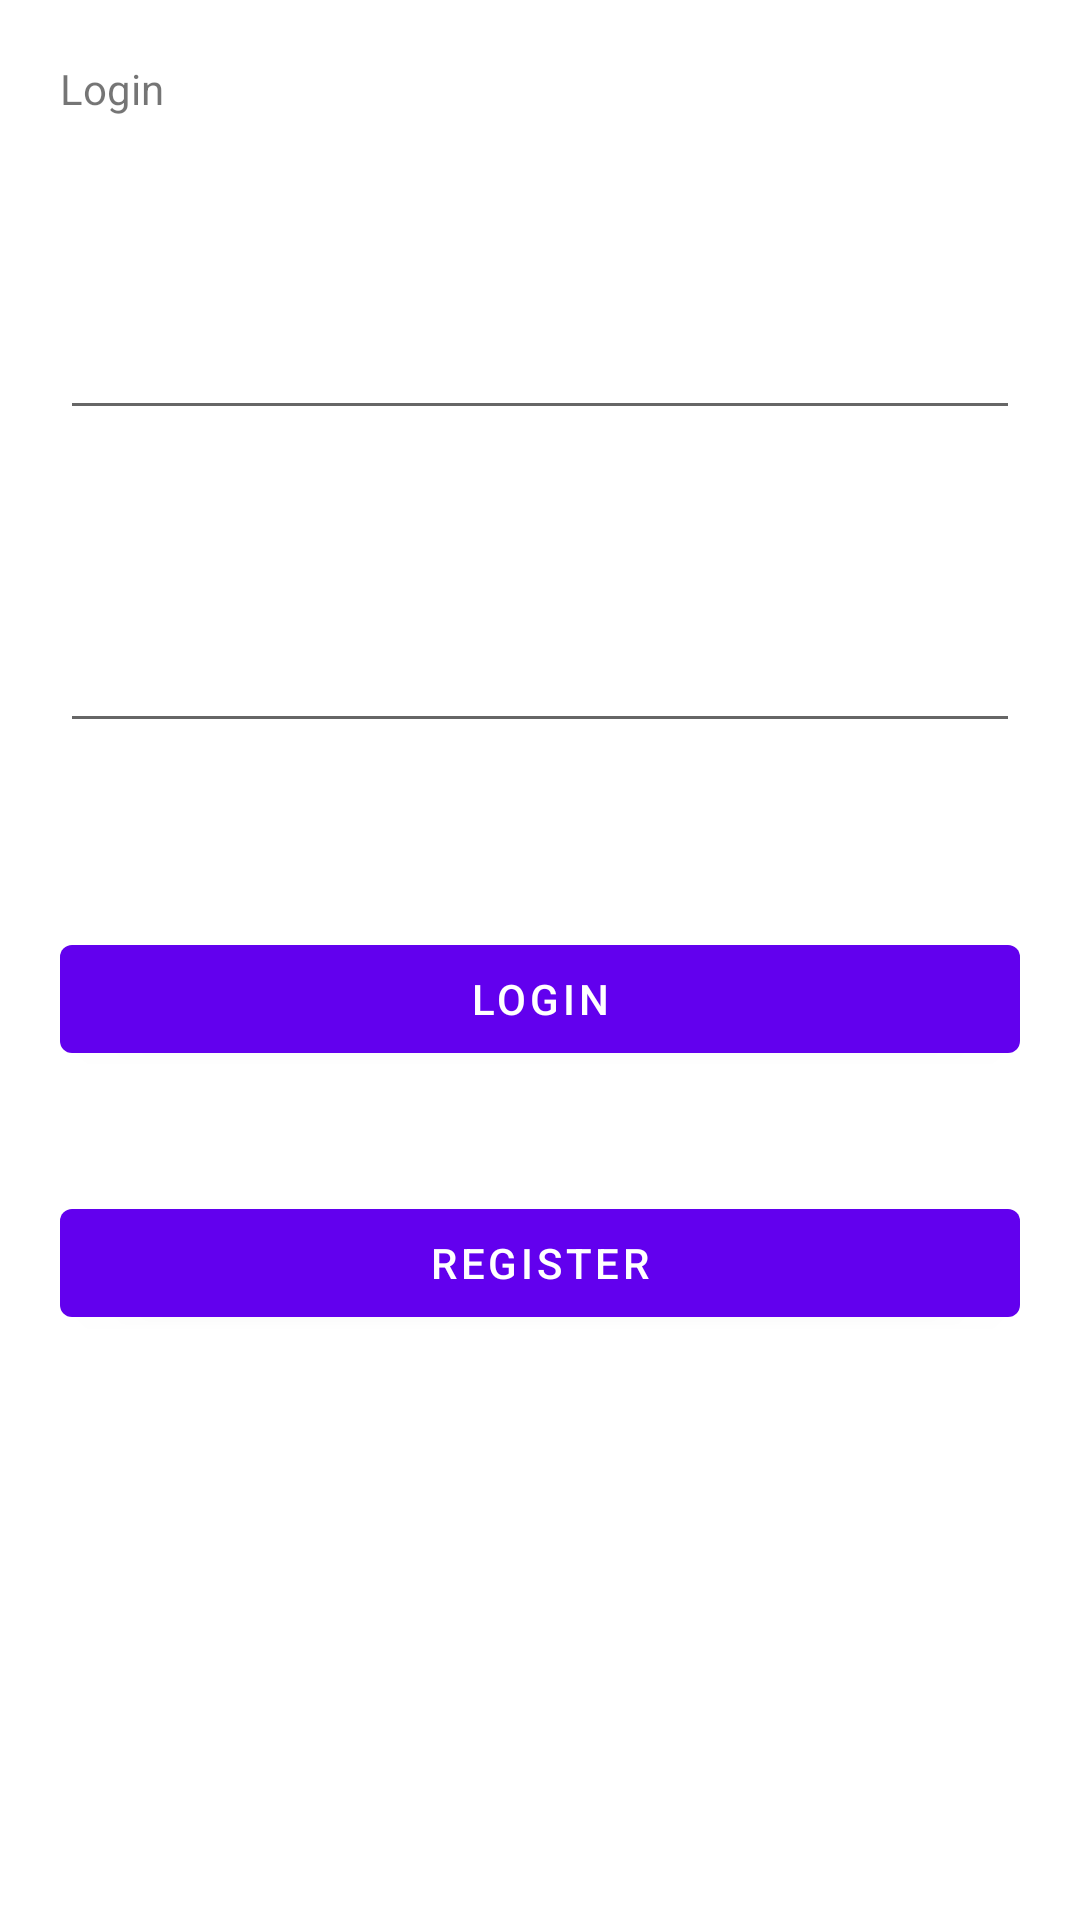

Write the Android layout XML for this screen, with the resource values it uses.
<!-- AndroidManifest.xml: application theme Theme.AccountApp -->
<!-- res/layout/fragment_login.xml -->
<?xml version="1.0" encoding="utf-8"?>
<RelativeLayout xmlns:android="http://schemas.android.com/apk/res/android"
    xmlns:app="http://schemas.android.com/apk/res-auto"
    xmlns:tools="http://schemas.android.com/tools"
    android:layout_width="match_parent"
    android:layout_height="match_parent"
    tools:context=".LoginFragment">

    <TextView
        android:id="@+id/textview_title"
        android:layout_width="wrap_content"
        android:layout_height="wrap_content"
        android:layout_alignParentStart="true"
        android:layout_margin="20dp"
        android:text="@string/login" />

    <EditText
        android:id="@+id/editTextUsername"
        android:layout_width="match_parent"
        android:layout_height="wrap_content"
        android:layout_below="@id/textview_title"
        android:layout_centerInParent="true"
        android:layout_marginStart="20dp"
        android:layout_marginTop="20dp"
        android:layout_marginEnd="20dp"
        android:layout_marginBottom="20dp"
        android:ems="10"
        android:inputType="textPersonName"
        android:padding="20dp" />

    <EditText
        android:id="@+id/editTextPassword"
        android:layout_width="match_parent"
        android:layout_height="wrap_content"
        android:layout_below="@id/editTextUsername"
        android:layout_centerHorizontal="true"
        android:layout_marginStart="20dp"
        android:layout_marginTop="20dp"
        android:layout_marginEnd="20dp"
        android:layout_marginBottom="5dp"
        android:ems="10"
        android:inputType="textPassword"
        android:padding="20dp" />

    <TextView
        android:id="@+id/textview_errormsg"
        android:layout_width="match_parent"
        android:layout_height="wrap_content"
        android:layout_below="@id/editTextPassword"
        android:layout_marginStart="25dp"
        android:layout_marginTop="0dp"
        android:layout_marginEnd="20dp"
        android:layout_marginBottom="20dp"
        android:text=""
        android:textColor="#ED2C2C"
        android:textSize="12sp" />

    <Button
        android:id="@+id/buttonLogin"
        android:layout_width="match_parent"
        android:layout_height="wrap_content"
        android:layout_below="@id/textview_errormsg"
        android:layout_centerHorizontal="true"
        android:layout_marginStart="20dp"
        android:layout_marginTop="20dp"
        android:layout_marginEnd="20dp"
        android:layout_marginBottom="20dp"
        android:text="@string/login" />

    <Button
        android:id="@+id/buttonRegister"
        android:layout_width="match_parent"
        android:layout_height="wrap_content"
        android:layout_below="@id/buttonLogin"
        android:layout_centerHorizontal="true"
        android:layout_margin="20dp"
        android:text="@string/register" />

    <ProgressBar
        android:id="@+id/loginProgressBar"
        style="?android:attr/progressBarStyleLarge"
        android:layout_width="wrap_content"
        android:layout_height="wrap_content"
        android:layout_alignBottom="@id/editTextPassword"
        android:layout_centerInParent="true"
        android:visibility="gone"/>
</RelativeLayout>
<!-- resources referenced by this layout -->
<resources>
  <string name="login">Login</string>\
  <string name="register">Register</string>
  <style name="Theme.AccountApp" parent="Theme.MaterialComponents.DayNight.DarkActionBar">
          
          <item name="colorPrimary">@color/purple_500</item>
          <item name="colorPrimaryVariant">@color/purple_700</item>
          <item name="colorOnPrimary">@color/white</item>
          
          <item name="colorSecondary">@color/teal_200</item>
          <item name="colorSecondaryVariant">@color/teal_700</item>
          <item name="colorOnSecondary">@color/black</item>
          
          <item name="android:statusBarColor" tools:targetApi="l">?attr/colorPrimaryVariant</item>
          
      </style>
  <color name="purple_500">#FF6200EE</color>
  <color name="purple_700">#FF3700B3</color>
  <color name="white">#FFFFFFFF</color>
  <color name="teal_200">#FF03DAC5</color>
  <color name="teal_700">#FF018786</color>
  <color name="black">#FF000000</color>
</resources>
